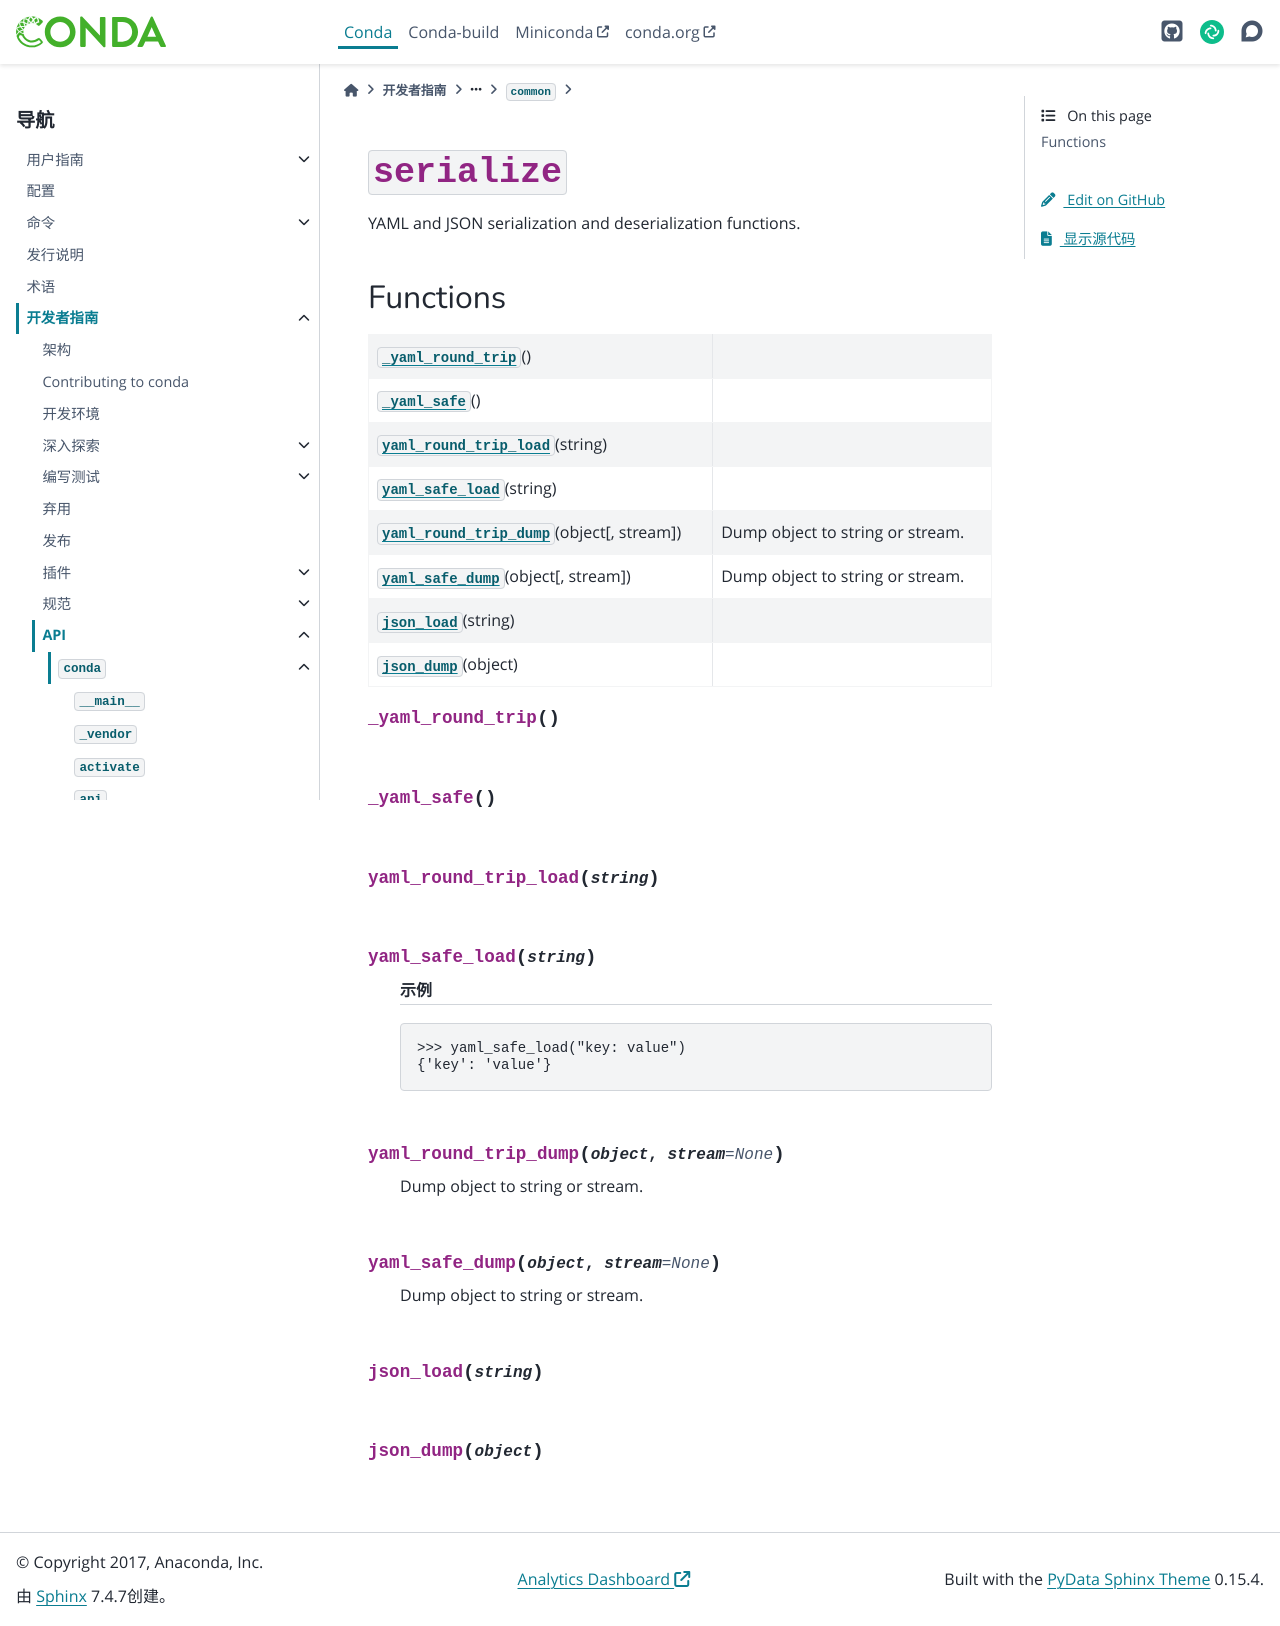

repository: hellowac/conda-zh-cn · page: dev-guide/api/conda/common/serialize/index.html · generator: sphinx

:py:mod:`serialize`
===================

.. py:module:: conda.common.serialize

.. autoapi-nested-parse::

   YAML and JSON serialization and deserialization functions.




Functions
---------

.. autoapisummary::

   conda.common.serialize._yaml_round_trip
   conda.common.serialize._yaml_safe
   conda.common.serialize.yaml_round_trip_load
   conda.common.serialize.yaml_safe_load
   conda.common.serialize.yaml_round_trip_dump
   conda.common.serialize.yaml_safe_dump
   conda.common.serialize.json_load
   conda.common.serialize.json_dump



.. py:function:: _yaml_round_trip()


.. py:function:: _yaml_safe()


.. py:function:: yaml_round_trip_load(string)


.. py:function:: yaml_safe_load(string)

   .. rubric:: 示例

   >>> yaml_safe_load("key: value")
   {'key': 'value'}


.. py:function:: yaml_round_trip_dump(object, stream=None)

   Dump object to string or stream.


.. py:function:: yaml_safe_dump(object, stream=None)

   Dump object to string or stream.


.. py:function:: json_load(string)


.. py:function:: json_dump(object)
